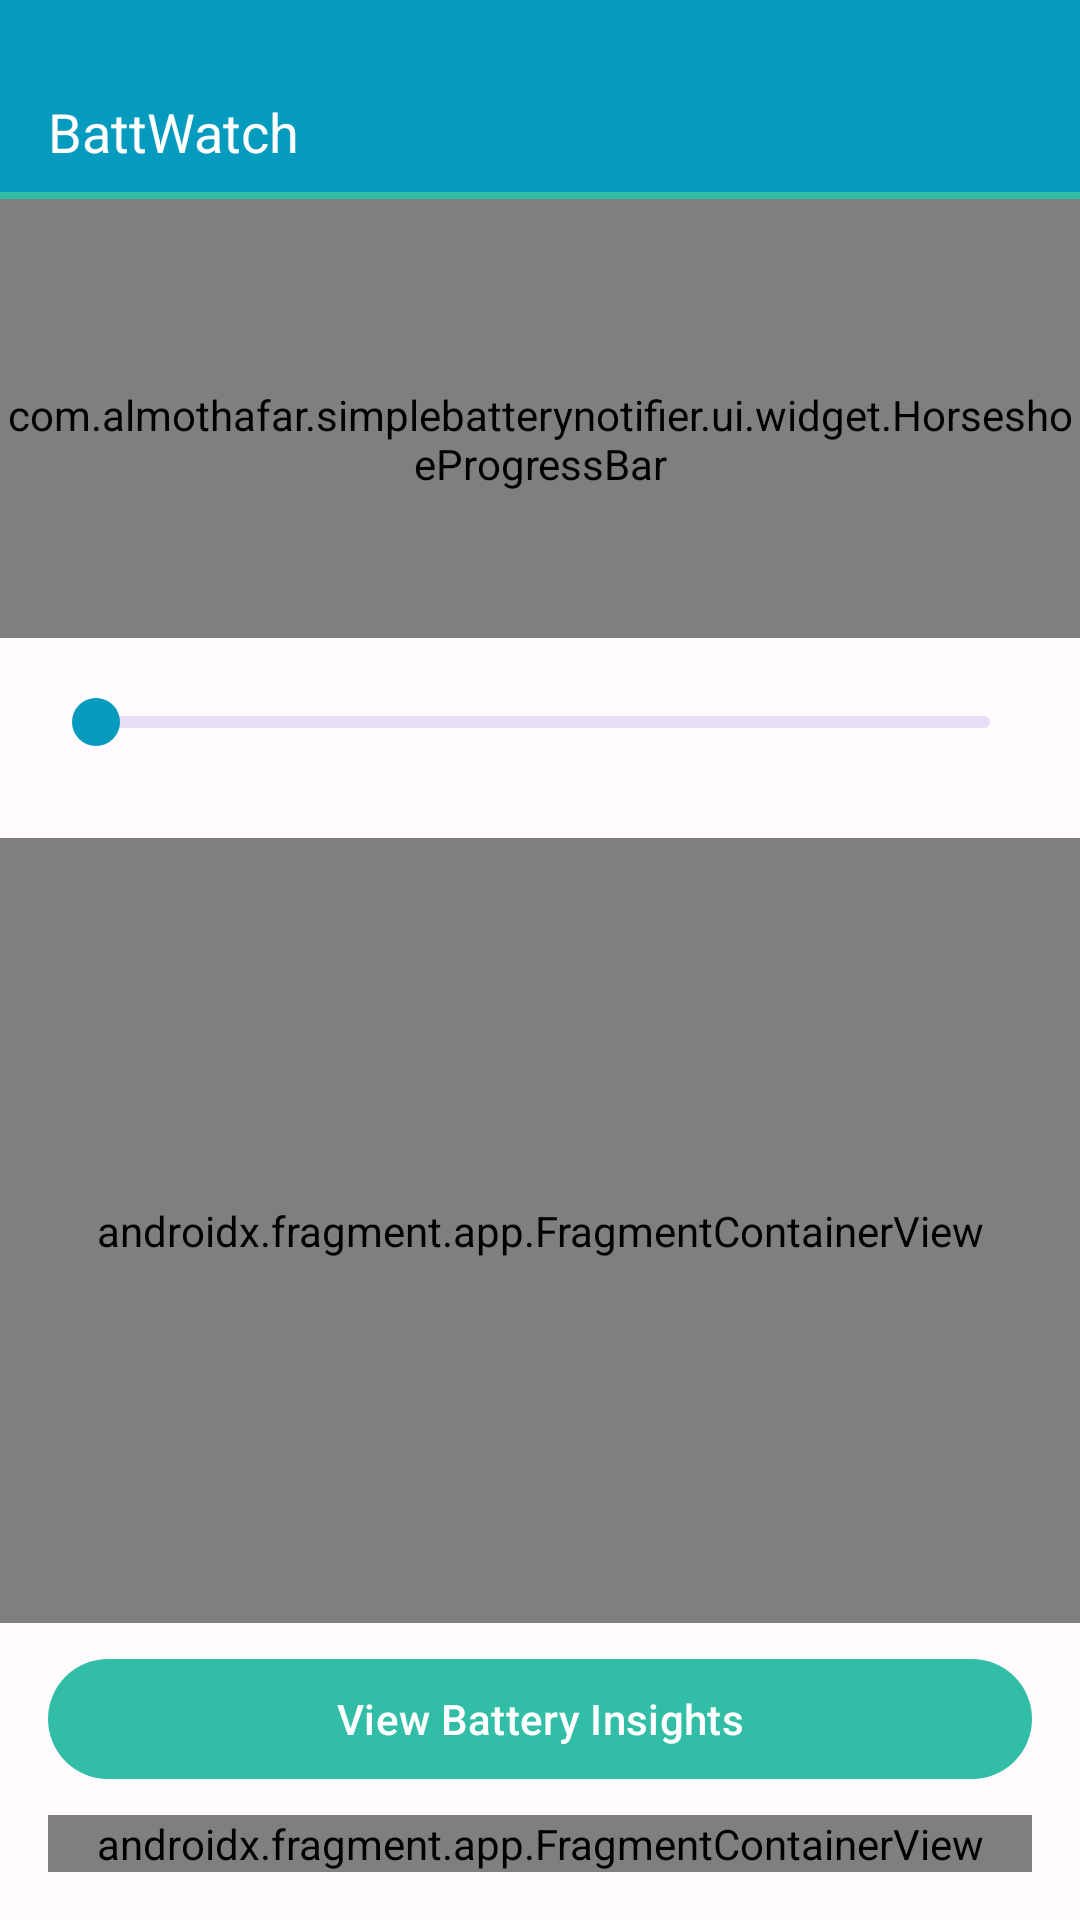

Layout XML and referenced resources for this Android screen:
<!-- AndroidManifest.xml: activity theme AppTheme.NoActionBar -->
<!-- res/layout/activity_main.xml -->
<LinearLayout xmlns:android="http://schemas.android.com/apk/res/android"
    xmlns:app="http://schemas.android.com/apk/res-auto"
    xmlns:tools="http://schemas.android.com/tools"
    android:layout_width="match_parent"
    android:layout_height="match_parent"
    android:orientation="vertical"
    tools:context="com.almothafar.simplebatterynotifier.ui.MainActivity"
    android:id="@+id/containerLayout">

    
    <androidx.appcompat.widget.Toolbar
            android:id="@+id/toolbar"
            android:layout_width="match_parent"
            android:layout_height="wrap_content"
            android:minHeight="?attr/actionBarSize"
            android:paddingTop="@dimen/toolbar_status_bar_padding"
            android:background="@color/title_bar_background_color"
            android:elevation="4dp"
            android:theme="@style/ToolBarStyle"
            app:popupTheme="@style/ToolBarStyle.Popup"
            app:title="@string/app_name"
            app:titleTextAppearance="@style/ToolBarStyle.Title"
            app:titleTextColor="@android:color/white"/>

    <FrameLayout
        android:layout_width="match_parent"
        android:layout_height="wrap_content"
        android:background="@color/top_background_color"
        android:id="@+id/percentageLayout">

        <com.almothafar.simplebatterynotifier.ui.widget.HorseshoeProgressBar
            android:id="@+id/batteryPercentage"
            style="@style/Widget.App.BatteryGauge"
            android:layout_width="wrap_content"
            android:layout_height="160dp"
            android:layout_gravity="center"
            tools:gaugeTitle="100%"
            tools:gaugeStatusText="Charging"
            android:layout_marginTop="-2dp"
            android:layout_marginBottom="-10dp" />

        
        <ImageButton
            android:id="@+id/gaugeInfoButton"
            android:layout_width="48dp"
            android:layout_height="48dp"
            android:layout_gravity="top|end"
            android:layout_marginTop="6dp"
            android:layout_marginEnd="6dp"
            android:padding="12dp"
            android:src="@drawable/ic_info"
            android:background="?attr/selectableItemBackgroundBorderless"
            android:contentDescription="@string/gauge_info_content_description"
            app:tint="@android:color/white" />
        
        <ImageButton
            android:id="@+id/gaugeThemeButton"
            android:layout_width="48dp"
            android:layout_height="48dp"
            android:layout_gravity="top|start"
            android:layout_marginTop="6dp"
            android:layout_marginStart="6dp"
            android:padding="12dp"
            android:background="?attr/selectableItemBackgroundBorderless"
            android:contentDescription="@string/gauge_theme_switch_to_dark"
            tools:src="@drawable/ic_dark_mode"
            app:tint="@android:color/white" />
    </FrameLayout>

    
    <LinearLayout
        android:id="@+id/thresholdSection"
        android:layout_width="match_parent"
        android:layout_height="wrap_content"
        android:orientation="vertical"
        android:background="?android:attr/colorBackground"
        android:paddingStart="16dp"
        android:paddingEnd="16dp"
        android:paddingTop="4dp"
        android:paddingBottom="4dp">

        <com.google.android.material.slider.RangeSlider
            android:id="@+id/thresholdSlider"
            style="@style/Widget.App.RangeSlider"
            android:layout_width="match_parent"
            android:layout_height="wrap_content"
            android:stepSize="1"
            android:valueFrom="10"
            android:valueTo="50" />

        <LinearLayout
            android:layout_width="match_parent"
            android:layout_height="wrap_content"
            android:layout_marginTop="-6dp"
            android:orientation="horizontal">

            <TextView
                android:id="@+id/thresholdCriticalCaption"
                android:layout_width="0dp"
                android:layout_height="wrap_content"
                android:layout_weight="1"
                android:gravity="start"
                android:textColor="@color/battery_rate_high"
                android:textSize="12sp"
                android:textStyle="bold" />

            <TextView
                android:id="@+id/thresholdWarningCaption"
                android:layout_width="0dp"
                android:layout_height="wrap_content"
                android:layout_weight="1"
                android:gravity="end"
                android:textColor="@color/battery_rate_warn"
                android:textSize="12sp"
                android:textStyle="bold" />

        </LinearLayout>

    </LinearLayout>

    <androidx.fragment.app.FragmentContainerView
        android:id="@+id/detailsFragmentLayout"
        android:layout_width="match_parent"
        android:layout_height="0dp"
        android:layout_weight="1"
        android:name="com.almothafar.simplebatterynotifier.ui.fragment.BatteryDetailsFragment"
        tools:layout="@layout/fragment_battery_details" />

    
    <LinearLayout
        android:id="@+id/homeBottomSection"
        android:layout_width="match_parent"
        android:layout_height="wrap_content"
        android:orientation="vertical"
        android:paddingStart="16dp"
        android:paddingEnd="16dp"
        android:paddingTop="8dp"
        android:paddingBottom="@dimen/content_navigation_bar_padding"
        android:background="?android:attr/colorBackground">

        
        <com.google.android.material.button.MaterialButton
            android:id="@+id/batteryInsightsButton"
            android:layout_width="match_parent"
            android:layout_height="wrap_content"
            android:text="@string/view_battery_insights"
            android:textColor="@android:color/white"
            app:backgroundTint="@color/top_background_color"
            android:layout_marginBottom="8dp"
            style="@style/Widget.Material3.Button" />

        
        <androidx.fragment.app.FragmentContainerView
            android:id="@+id/signatureFragmentLayout"
            android:layout_width="match_parent"
            android:layout_height="wrap_content"
            android:name="com.almothafar.simplebatterynotifier.ui.fragment.SignatureFragment"
            tools:layout="@layout/fragment_signature" />

    </LinearLayout>

</LinearLayout>
<!-- res/layout/fragment_battery_details.xml (included above) -->
<ScrollView xmlns:android="http://schemas.android.com/apk/res/android"
    xmlns:tools="http://schemas.android.com/tools"
    android:id="@+id/batteryDetailsScroll"
    android:layout_width="match_parent"
    android:layout_height="match_parent"
    android:fillViewport="true"
    android:scrollbars="vertical"
    android:requiresFadingEdge="vertical"
    android:fadingEdgeLength="28dp"
    tools:context="com.almothafar.simplebatterynotifier.ui.fragment.BatteryDetailsFragment">

    <TableLayout
        android:id="@+id/batteryDetailsTable"
        android:layout_width="match_parent"
        android:layout_height="wrap_content"
        android:stretchColumns="0,2"
        android:padding="20sp"
        android:orientation="horizontal" />

</ScrollView>
<!-- res/layout/fragment_signature.xml (included above) -->
<?xml version="1.0" encoding="utf-8"?>
<LinearLayout xmlns:android="http://schemas.android.com/apk/res/android"
    xmlns:tools="http://schemas.android.com/tools"
    android:id="@+id/developerSignatureLayout"
    android:layout_width="match_parent"
    android:layout_height="wrap_content"
    android:orientation="horizontal"
    android:gravity="center"
    android:paddingTop="4dp"
    android:paddingBottom="4dp"
    android:background="?attr/selectableItemBackground"
    android:clickable="true"
    android:focusable="true"
    tools:ignore="Overdraw">

    <TextView
        android:layout_width="wrap_content"
        android:layout_height="wrap_content"
        android:text="@string/developed_by"
        android:textSize="11sp"
        android:textColor="@color/battery_details_label_color"
        android:layout_marginEnd="5dp" />

    <TextView
        android:layout_width="wrap_content"
        android:layout_height="wrap_content"
        android:text="@string/developer_name"
        android:textSize="12sp"
        android:textStyle="bold"
        android:textColor="@color/accent_blue"
        android:layout_marginEnd="8dp" />

    <ImageView
        android:layout_width="14dp"
        android:layout_height="14dp"
        android:layout_gravity="center_vertical"
        android:layout_marginEnd="3dp"
        android:layout_marginBottom="1dp"
        android:src="@drawable/ic_github"
        android:importantForAccessibility="no" />

    <TextView
        android:layout_width="wrap_content"
        android:layout_height="wrap_content"
        android:text="@string/developer_handle"
        android:textSize="12sp"
        android:textStyle="italic"
        android:textColor="@color/accent_blue" />

</LinearLayout>
<!-- resources referenced by this layout -->
<resources>
  <color name="accent_blue">#059bbf</color>
  <color name="battery_details_label_color">#004A5B</color>
  <color name="battery_rate_high">#E01A00</color>
  <color name="battery_rate_warn">#FFB100</color>
  <color name="title_bar_background_color">#059bbf</color>
  <color name="top_background_color">#32BEA6</color>
  <dimen name="content_navigation_bar_padding">16dp</dimen>
  <dimen name="toolbar_status_bar_padding">24dp</dimen>
  <!-- drawable ic_dark_mode (drawable) -->
  <vector xmlns:android="http://schemas.android.com/apk/res/android"
      android:width="24dp"
      android:height="24dp"
      android:viewportWidth="24"
      android:viewportHeight="24">
      <path
          android:fillColor="@android:color/white"
          android:pathData="M12,3c-4.97,0 -9,4.03 -9,9s4.03,9 9,9 9,-4.03 9,-9c0,-0.46 -0.04,-0.92 -0.1,-1.36 -0.98,1.37 -2.58,2.26 -4.4,2.26 -2.98,0 -5.4,-2.42 -5.4,-5.4 0,-1.81 0.89,-3.42 2.26,-4.4 -0.44,-0.06 -0.9,-0.1 -1.36,-0.1z" />
  </vector>
  <string name="app_name">BattWatch</string>
  <string name="developed_by">Developed by</string>
  <string name="developer_handle" translatable="false">@almothafar</string>
  <string name="developer_name">Al-Mothafar Al-Hasan</string>
  <string name="gauge_info_content_description">About the live percentage</string>
  <string name="gauge_theme_switch_to_dark">Light theme. Switch to dark.</string>
  <string name="view_battery_insights">View Battery Insights</string>
  <style name="ToolBarStyle" parent="ThemeOverlay.Material3.Toolbar.Surface">
          <item name="android:textColorPrimary">@android:color/white</item>
          <item name="android:textColorSecondary">@android:color/white</item>
          <item name="actionMenuTextColor">@android:color/white</item>
          
          <item name="colorControlNormal">@android:color/white</item>
      </style>
  <style name="ToolBarStyle.Popup" parent="ThemeOverlay.Material3.Light" />
  <style name="ToolBarStyle.Title" parent="TextAppearance.Material3.TitleLarge">
          <item name="android:textSize">18sp</item>
      </style>
  <style name="Widget.App.RangeSlider" parent="Widget.Material3.Slider">
          <item name="labelBehavior">gone</item>
          <item name="tickVisible">false</item>
          <item name="thumbWidth">16dp</item>
          <item name="thumbHeight">16dp</item>
          <item name="thumbTrackGapSize">0dp</item>
          <item name="trackHeight">4dp</item>
          <item name="trackStopIndicatorSize">0dp</item>
          <item name="minTouchTargetSize">40dp</item>
      </style>
  <style name="AppTheme.NoActionBar">
          <item name="windowActionBar">false</item>
          <item name="windowNoTitle">true</item>
          
          <item name="android:windowTranslucentStatus">false</item>
          <item name="android:windowTranslucentNavigation">false</item>
      </style>
  <style name="Widget" />
  <color name="circular_progress_default_background">#023e4c</color>
  <color name="circular_progress_default_progress">#059bbf</color>
  <color name="circular_progress_default_progress_warning">#FFB100</color>
  <color name="circular_progress_default_progress_alert">#E01A00</color>
  <color name="circular_progress_default_title">#FFD26A</color>
  <color name="circular_progress_default_subtitle">#FFFFFF</color>
  <string name="battery_progress_description">Battery at %1$s percent</string>
</resources>
